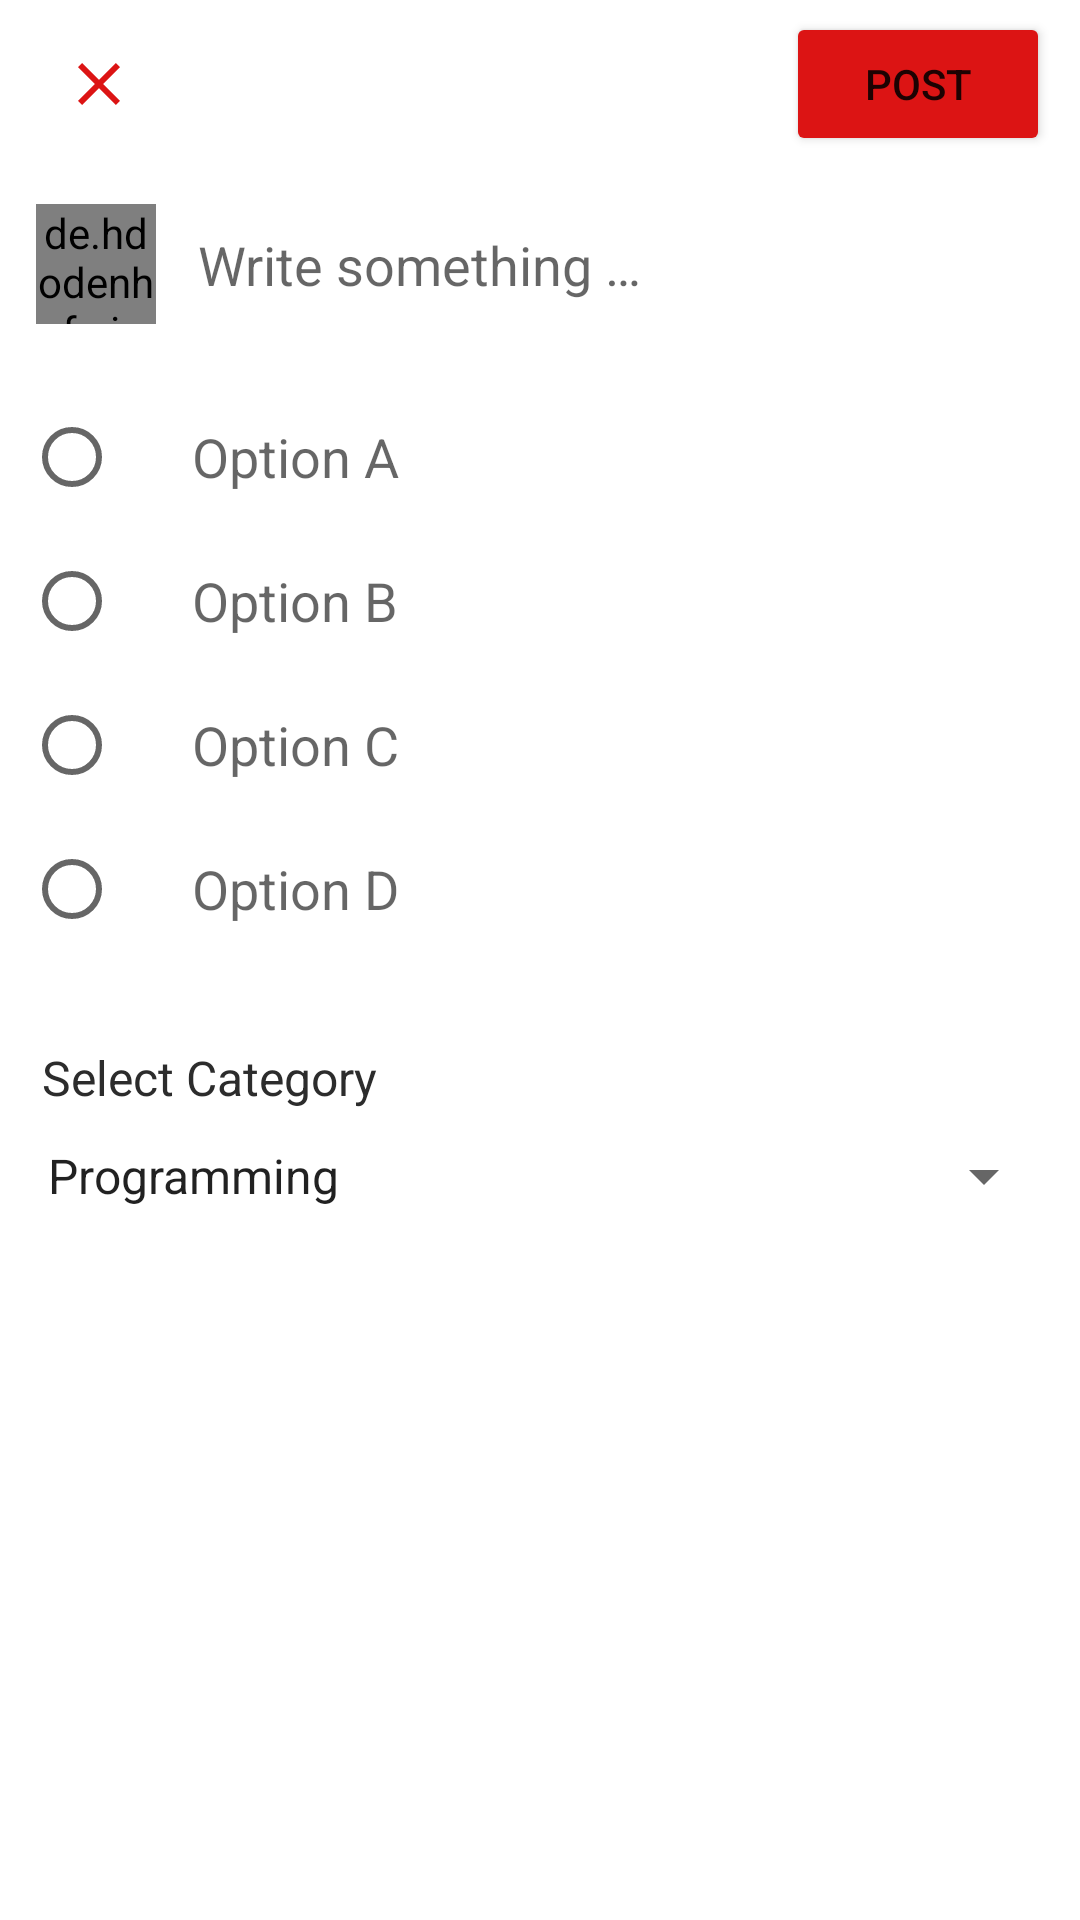

Write the Android layout XML for this screen, with the resource values it uses.
<!-- AndroidManifest.xml: application theme AppTheme -->
<!-- res/layout/activity_post_mcq.xml -->
<?xml version="1.0" encoding="utf-8"?>
<LinearLayout xmlns:android="http://schemas.android.com/apk/res/android"
    xmlns:app="http://schemas.android.com/apk/res-auto"
    xmlns:tools="http://schemas.android.com/tools"
    android:layout_width="match_parent"
    android:layout_height="match_parent"
    android:background="@color/colorWhite"
    android:orientation="vertical"
    tools:context=".activity.PostMcqActivity"
    tools:ignore="HardcodedText">

    <com.google.android.material.appbar.AppBarLayout
        android:id="@+id/aPostMcq_appBarLayout"
        android:layout_width="match_parent"
        android:layout_height="wrap_content"
        android:layout_gravity="top"
        app:elevation="@dimen/scale_0dp">

        <include
            android:id="@+id/aPostMcq_toolbar"
            layout="@layout/layout_post_mcq_toolbar" />
    </com.google.android.material.appbar.AppBarLayout>

    <LinearLayout
        android:layout_width="match_parent"
        android:layout_height="match_parent"
        android:orientation="vertical">

        <LinearLayout
            android:layout_width="match_parent"
            android:layout_height="wrap_content"
            android:padding="@dimen/scale_12dp">

            <de.hdodenhof.circleimageview.CircleImageView
                android:id="@+id/aPostMcq_imgProfilePic"
                android:layout_width="@dimen/scale_40dp"
                android:layout_height="@dimen/scale_40dp"
                android:layout_marginEnd="@dimen/scale_6dp"
                android:src="@drawable/user" />

            <EditText
                android:id="@+id/aPostMcq_edtQuestion"
                android:layout_width="match_parent"
                android:layout_height="wrap_content"
                android:layout_margin="@dimen/scale_8dp"
                android:autofillHints=""
                android:background="@color/colorTransparent"
                android:hint="@string/write_something"
                android:inputType="textMultiLine|textCapSentences"
                android:textSize="@dimen/text_18sp" />

        </LinearLayout>

        <LinearLayout
            android:layout_width="match_parent"
            android:layout_height="wrap_content"
            android:orientation="horizontal">

            <RadioGroup
                android:id="@+id/aPostMcq_rgOption"
                android:layout_width="wrap_content"
                android:layout_height="wrap_content"
                android:orientation="vertical"
                android:padding="@dimen/scale_8dp">

                <RadioButton
                    android:id="@+id/aPostMcq_rbOptionA"
                    android:layout_width="wrap_content"
                    android:layout_height="wrap_content" />

                <RadioButton
                    android:id="@+id/aPostMcq_rbOptionB"
                    android:layout_width="wrap_content"
                    android:layout_height="wrap_content" />

                <RadioButton
                    android:id="@+id/aPostMcq_rbOptionC"
                    android:layout_width="wrap_content"
                    android:layout_height="wrap_content" />

                <RadioButton
                    android:id="@+id/aPostMcq_rbOptionD"
                    android:layout_width="wrap_content"
                    android:layout_height="wrap_content" />

            </RadioGroup>

            <LinearLayout
                android:layout_width="match_parent"
                android:layout_height="match_parent"
                android:orientation="vertical">

                <EditText
                    android:id="@+id/aPostMcq_edtOptionA"
                    android:layout_width="match_parent"
                    android:layout_height="48dp"
                    android:layout_marginTop="@dimen/scale_8dp"
                    android:autofillHints=""
                    android:background="@color/colorTransparent"
                    android:hint="@string/option_a"
                    android:inputType="textCapWords"
                    android:textSize="@dimen/text_18sp" />

                <EditText
                    android:id="@+id/aPostMcq_edtOptionB"
                    android:layout_width="match_parent"
                    android:layout_height="48dp"
                    android:layout_gravity="center_vertical"
                    android:autofillHints=""
                    android:background="@color/colorTransparent"
                    android:hint="@string/option_b"
                    android:inputType="textCapWords"
                    android:textSize="@dimen/text_18sp" />

                <EditText
                    android:id="@+id/aPostMcq_edtOptionC"
                    android:layout_width="match_parent"
                    android:layout_height="48dp"
                    android:layout_gravity="center_vertical"
                    android:autofillHints=""
                    android:background="@color/colorTransparent"
                    android:hint="@string/option_c"
                    android:inputType="textCapWords"
                    android:textSize="@dimen/text_18sp" />

                <EditText
                    android:id="@+id/aPostMcq_edtOptionD"
                    android:layout_width="match_parent"
                    android:layout_height="48dp"
                    android:layout_gravity="center_vertical"
                    android:autofillHints=""
                    android:background="@color/colorTransparent"
                    android:hint="@string/option_d"
                    android:inputType="textCapWords"
                    android:textSize="@dimen/text_18sp" />
            </LinearLayout>
        </LinearLayout>

        <TextView
            android:text="Select Category"
            android:layout_marginTop="@dimen/scale_20dp"
            android:layout_marginStart="@dimen/scale_14dp"
            android:textColor="@color/colorPrimaryText"
            android:textSize="@dimen/text_16sp"
            android:layout_width="wrap_content"
            android:layout_height="wrap_content"/>

        <Spinner
            android:id="@+id/aPostMcq_category"
            android:layout_width="match_parent"
            android:layout_height="wrap_content"
            android:layout_marginTop="@dimen/scale_10dp"
            android:entries="@array/category"
            android:layout_marginStart="@dimen/scale_8dp"
            android:layout_marginEnd="@dimen/scale_8dp"
            />
    </LinearLayout>

</LinearLayout>
<!-- res/layout/layout_post_mcq_toolbar.xml (included above) -->
<?xml version="1.0" encoding="utf-8"?>
<androidx.appcompat.widget.Toolbar xmlns:android="http://schemas.android.com/apk/res/android"
    xmlns:tools="http://schemas.android.com/tools"
    android:layout_width="match_parent"
    android:layout_height="?attr/actionBarSize"
    xmlns:app="http://schemas.android.com/apk/res-auto"
    android:background="@color/colorPrimary"
    android:orientation="vertical"
    tools:ignore="HardcodedText">

    <RelativeLayout
        android:layout_width="match_parent"
        android:layout_height="match_parent">

        <ImageView
            android:id="@+id/lPostMcq_imgClose"
            android:layout_width="wrap_content"
            android:layout_height="wrap_content"
            android:padding="@dimen/scale_5dp"
            android:layout_centerVertical="true"
            android:contentDescription="Toolbar navigation icon"
            android:src="@drawable/ic_close" />

        <Button
            android:id="@+id/lPostMcq_btnPost"
            android:layout_width="wrap_content"
            android:layout_height="wrap_content"
            android:layout_alignParentEnd="true"
            android:layout_centerVertical="true"
            android:layout_marginEnd="@dimen/scale_10dp"
            android:text="Post"
            app:backgroundTint="@color/colorAccent"/>

    </RelativeLayout>

</androidx.appcompat.widget.Toolbar>
<!-- resources referenced by this layout -->
<resources>
  <string-array name="category">
          <item>Programming</item>
          <item>Logical/Reasoning</item>
          <item>Aptitude</item>
          <item>Communication</item>
          <item>English</item>
          <item>Maths</item>
          <item>General Awareness</item>
          <item>Biology</item>
          <item>Physics</item>
          <item>Chemistry</item>
          <item>Accounts</item>
          <item>Science</item>
          <item>Technology</item>
          <item>Geometry</item>
      </string-array>
  <color name="colorAccent">#DC1414</color>
  <color name="colorPrimary">#FFFFFF</color>
  <color name="colorPrimaryText">#2C2C2C</color>
  <color name="colorTransparent">#0000</color>
  <color name="colorWhite">#FFFFFF</color>
  <dimen name="scale_0dp">0dp</dimen>
  <dimen name="scale_10dp">10dp</dimen>
  <dimen name="scale_12dp">12dp</dimen>
  <dimen name="scale_14dp">14dp</dimen>
  <dimen name="scale_20dp">20dp</dimen>
  <dimen name="scale_40dp">40dp</dimen>
  <dimen name="scale_5dp">5dp</dimen>
  <dimen name="scale_6dp">6dp</dimen>
  <dimen name="scale_8dp">8dp</dimen>
  <dimen name="text_16sp">16sp</dimen>
  <dimen name="text_18sp">18sp</dimen>
  <!-- drawable ic_close (drawable) -->
  <vector xmlns:android="http://schemas.android.com/apk/res/android"
      android:width="24dp"
      android:height="24dp"
      android:viewportWidth="24"
      android:viewportHeight="24">
    <path
        android:fillColor="#DC1414"
        android:pathData="M19,6.41L17.59,5 12,10.59 6.41,5 5,6.41 10.59,12 5,17.59 6.41,19 12,13.41 17.59,19 19,17.59 13.41,12z"/>
  </vector>
  <string name="option_a">Option A</string>
  <string name="option_b">Option B</string>
  <string name="option_c">Option C</string>
  <string name="option_d">Option D</string>
  <string name="write_something">Write something …</string>
  <style name="AppTheme" parent="Theme.MaterialComponents.Light.NoActionBar">
          
          <item name="colorPrimary">@color/colorPrimary</item>
          <item name="colorPrimaryDark">@color/colorPrimaryDark</item>
          <item name="colorAccent">@color/colorAccent</item>
      </style>
  <color name="colorPrimaryDark">#131313</color>
</resources>
